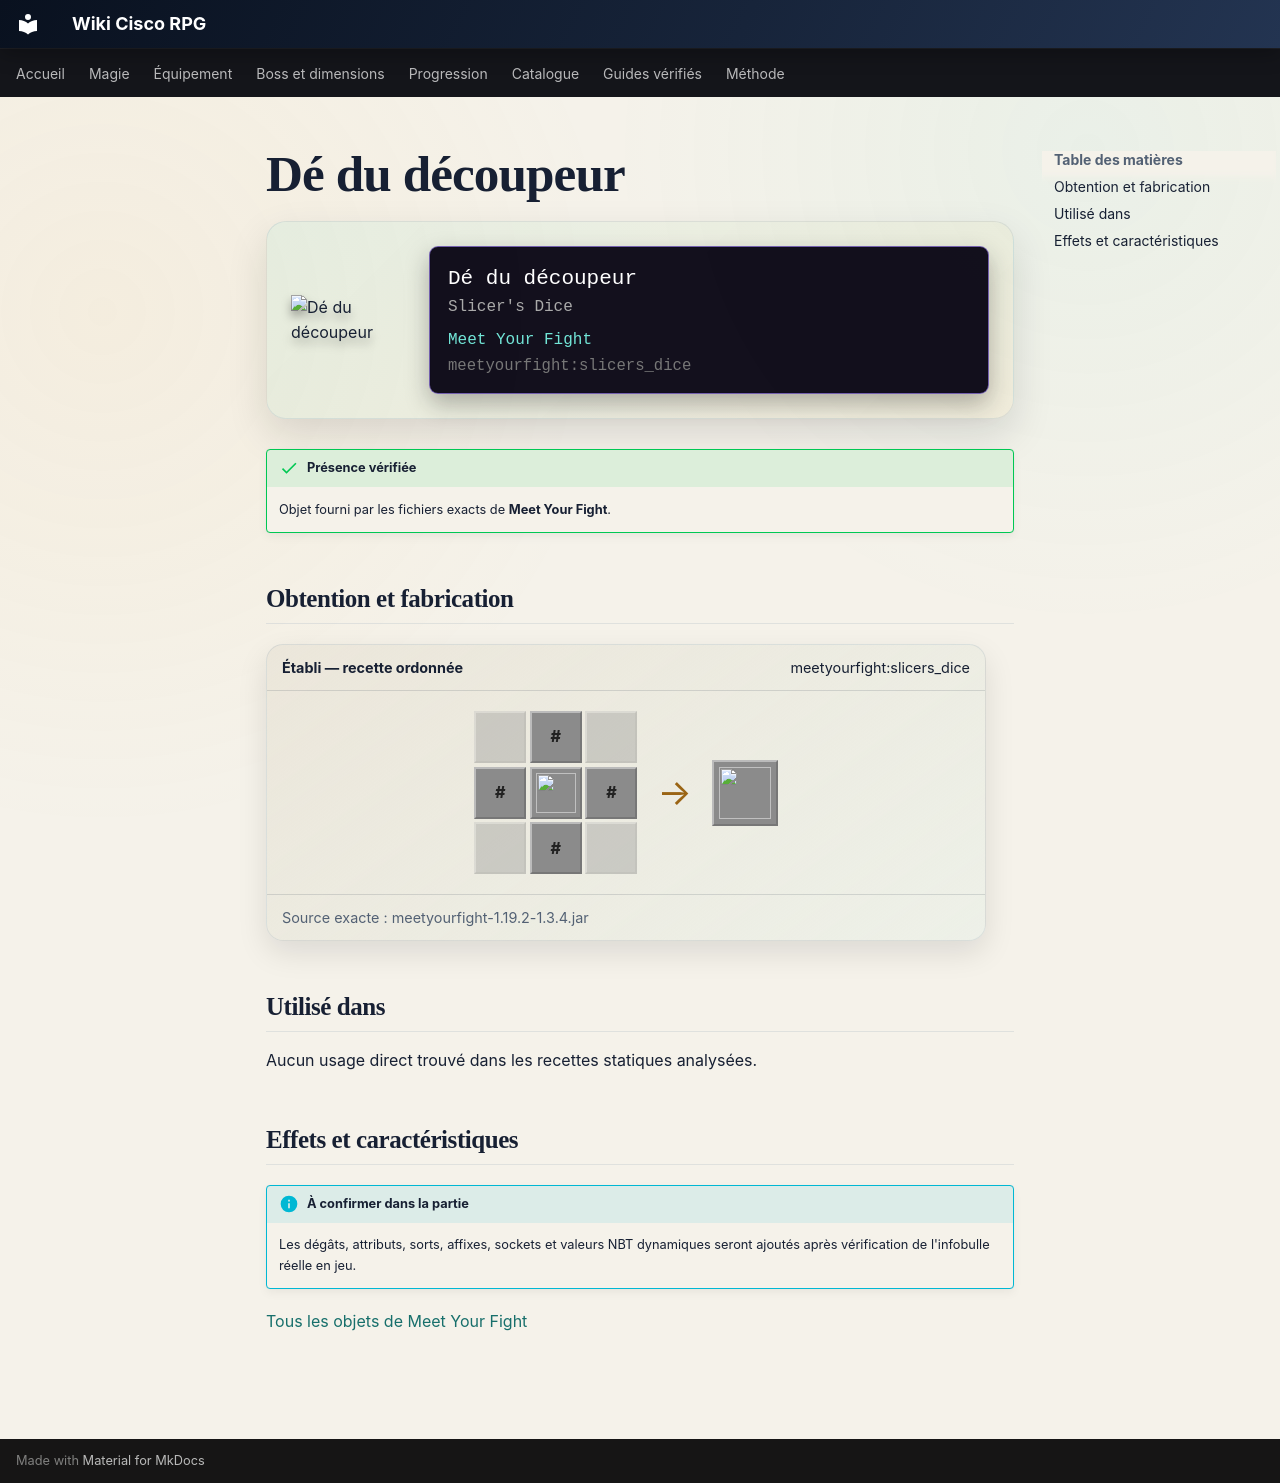

repository: Kloups-Dev/wiki-cisco-rpg · page: catalogue/objets/meetyourfight/slicers_dice/index.html · generator: mkdocs

# Dé du découpeur

<div class="mc-item-showcase">
<img class="mc-item-icon" src="../../../../assets/generated/items/meetyourfight/slicers_dice.png" alt="Dé du découpeur">
<div class="mc-tooltip-card">
<div class="mc-tooltip-card__name">Dé du découpeur</div>
<div class="mc-tooltip-card__alias">Slicer&#x27;s Dice</div>
<div class="mc-tooltip-card__mod">Meet Your Fight</div>
<div class="mc-tooltip-card__id">meetyourfight:slicers_dice</div>
</div>
</div>

!!! success "Présence vérifiée"
    Objet fourni par les fichiers exacts de **Meet Your Fight**.

## Obtention et fabrication

<div class="jei-recipe"><div class="jei-recipe__head"><strong>Établi — recette ordonnée</strong><span>meetyourfight:slicers_dice</span></div><div class="jei-recipe__body"><div class="jei-grid"><span class="jei-slot jei-slot--empty"></span><span class="jei-slot jei-slot--tag" title="#forge:ingots/iron">#</span><span class="jei-slot jei-slot--empty"></span><span class="jei-slot jei-slot--tag" title="#forge:ingots/iron">#</span><a class="jei-slot" href="../../../../catalogue/objets/meetyourfight/fortunes_favor/" title="Faveur de la fortune (meetyourfight:fortunes_favor)"><img src="../../../../assets/generated/items/meetyourfight/fortunes_favor.png" alt="" loading="lazy"></a><span class="jei-slot jei-slot--tag" title="#forge:ingots/iron">#</span><span class="jei-slot jei-slot--empty"></span><span class="jei-slot jei-slot--tag" title="#forge:ingots/iron">#</span><span class="jei-slot jei-slot--empty"></span></div><span class="jei-arrow">→</span><span class="jei-slot jei-slot--result"><img src="../../../../assets/generated/items/meetyourfight/slicers_dice.png" alt=""></span></div><div class="jei-recipe__source">Source exacte : meetyourfight-1.19.2-1.3.4.jar</div></div>

## Utilisé dans

Aucun usage direct trouvé dans les recettes statiques analysées.

## Effets et caractéristiques

!!! info "À confirmer dans la partie"
    Les dégâts, attributs, sorts, affixes, sockets et valeurs NBT dynamiques seront ajoutés après vérification de l'infobulle réelle en jeu.

[Tous les objets de Meet Your Fight](../../../contenu/meet-your-fight.md)
